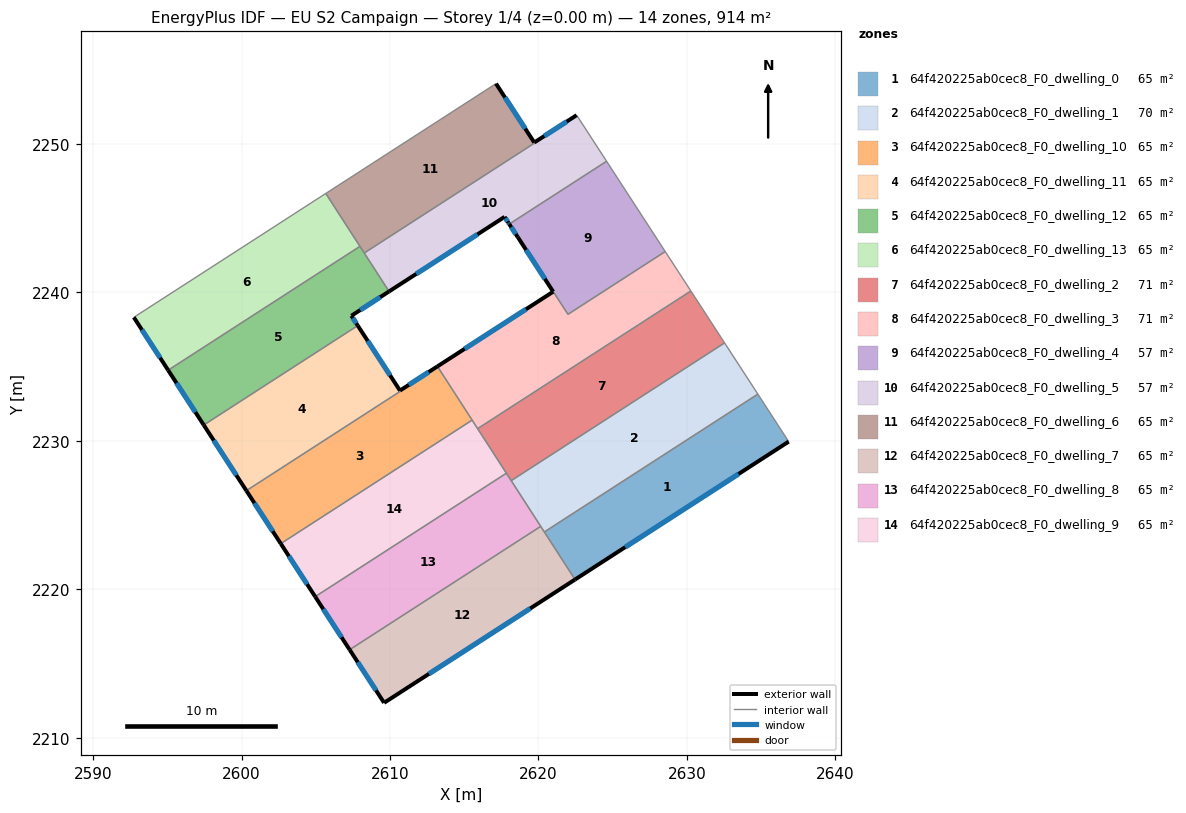
=== STOREY PLAN SPEC (per zone: floor XY polygon, exterior-wall plan segments, windows/doors) ===
zone 1: 64f420225ab0cec8_F0_dwelling_0  (65.3 m²)
  floor: (2634.78, 2233.15) (2636.86, 2229.95) (2622.46, 2220.66) (2620.40, 2223.86)
  exterior wall: (2622.46, 2220.66) – (2636.86, 2229.95)  [17.1 m]
    window: (2625.84, 2222.84) – (2633.48, 2227.77)  [14.5 m²]
  interior walls: 3
zone 2: 64f420225ab0cec8_F0_dwelling_1  (70.5 m²)
  floor: (2632.54, 2236.60) (2634.78, 2233.15) (2620.40, 2223.86) (2618.16, 2227.32)
  interior walls: 5
zone 3: 64f420225ab0cec8_F0_dwelling_10  (65.5 m²)
  floor: (2613.22, 2234.97) (2615.53, 2231.40) (2602.64, 2223.08) (2600.32, 2226.64) (2610.70, 2233.34) (2610.67, 2233.39) (2613.19, 2235.02)
  exterior wall: (2600.32, 2226.64) – (2602.64, 2223.08)  [4.3 m]
    window: (2600.87, 2225.81) – (2602.09, 2223.91)  [3.6 m²]
  exterior wall: (2613.19, 2235.02) – (2610.67, 2233.39)  [3.0 m]
    window: (2612.60, 2234.63) – (2611.26, 2233.77)  [2.5 m²]
  interior walls: 5
zone 4: 64f420225ab0cec8_F0_dwelling_11  (65.1 m²)
  floor: (2607.83, 2237.77) (2610.67, 2233.39) (2610.69, 2233.34) (2600.32, 2226.64) (2597.45, 2231.07)
  exterior wall: (2610.67, 2233.39) – (2607.83, 2237.77)  [5.2 m]
    window: (2610.00, 2234.42) – (2608.49, 2236.74)  [4.4 m²]
  exterior wall: (2597.45, 2231.07) – (2600.32, 2226.64)  [5.3 m]
    window: (2598.12, 2230.03) – (2599.65, 2227.68)  [4.5 m²]
  interior walls: 3
zone 5: 64f420225ab0cec8_F0_dwelling_12  (65.3 m²)
  floor: (2607.97, 2243.10) (2609.93, 2240.07) (2607.40, 2238.43) (2607.83, 2237.77) (2597.45, 2231.07) (2595.05, 2234.76)
  exterior wall: (2607.40, 2238.43) – (2609.93, 2240.07)  [3.0 m]
    window: (2607.99, 2238.81) – (2609.34, 2239.68)  [2.6 m²]
  exterior wall: (2607.83, 2237.77) – (2607.40, 2238.43)  [0.8 m]
    window: (2607.72, 2237.92) – (2607.50, 2238.27)  [0.7 m²]
  exterior wall: (2595.05, 2234.76) – (2597.45, 2231.07)  [4.4 m]
    window: (2595.61, 2233.89) – (2596.89, 2231.94)  [3.7 m²]
  interior walls: 4
zone 6: 64f420225ab0cec8_F0_dwelling_13  (65.3 m²)
  floor: (2605.67, 2246.67) (2607.97, 2243.10) (2595.05, 2234.76) (2592.74, 2238.32)
  exterior wall: (2592.74, 2238.32) – (2595.05, 2234.76)  [4.2 m]
    window: (2593.28, 2237.49) – (2594.51, 2235.60)  [3.6 m²]
  interior walls: 3
zone 7: 64f420225ab0cec8_F0_dwelling_2  (71.3 m²)
  floor: (2630.27, 2240.10) (2632.54, 2236.60) (2618.16, 2227.32) (2615.90, 2230.82)
  interior walls: 5
zone 8: 64f420225ab0cec8_F0_dwelling_3  (71.1 m²)
  floor: (2628.54, 2242.75) (2630.27, 2240.10) (2615.90, 2230.82) (2613.19, 2235.02) (2620.99, 2240.05) (2618.61, 2243.73) (2621.99, 2238.53)
  exterior wall: (2620.99, 2240.05) – (2613.19, 2235.02)  [9.3 m]
    window: (2619.16, 2238.87) – (2615.02, 2236.20)  [7.8 m²]
  exterior wall: (2618.61, 2243.73) – (2620.99, 2240.05)  [4.4 m]
    window: (2619.17, 2242.86) – (2620.43, 2240.91)  [3.7 m²]
  interior walls: 7
zone 9: 64f420225ab0cec8_F0_dwelling_4  (56.6 m²)
  floor: (2624.59, 2248.84) (2628.54, 2242.75) (2621.99, 2238.53) (2618.03, 2244.60)
  exterior wall: (2618.03, 2244.60) – (2618.60, 2243.72)  [1.1 m]
    window: (2618.17, 2244.40) – (2618.47, 2243.93)  [0.9 m²]
  interior walls: 4
zone 10: 64f420225ab0cec8_F0_dwelling_5  (57.3 m²)
  floor: (2622.59, 2251.91) (2624.53, 2248.92) (2624.59, 2248.84) (2618.03, 2244.60) (2617.98, 2244.69) (2617.72, 2245.09) (2609.93, 2240.07) (2608.26, 2242.66) (2619.74, 2250.07) (2619.72, 2250.10) (2622.57, 2251.94)
  exterior wall: (2617.72, 2245.09) – (2617.98, 2244.69)  [0.5 m]
    window: (2617.78, 2245.00) – (2617.92, 2244.78)  [0.4 m²]
  exterior wall: (2609.93, 2240.07) – (2617.72, 2245.09)  [9.3 m]
    window: (2611.76, 2241.25) – (2615.89, 2243.91)  [7.8 m²]
  exterior wall: (2622.57, 2251.94) – (2619.72, 2250.10)  [3.4 m]
    window: (2621.90, 2251.51) – (2620.39, 2250.53)  [2.9 m²]
  exterior wall: (2617.98, 2244.69) – (2618.03, 2244.60)  [0.1 m]
    window: (2617.99, 2244.67) – (2618.02, 2244.62)  [0.1 m²]
  interior walls: 7
zone 11: 64f420225ab0cec8_F0_dwelling_6  (65.2 m²)
  floor: (2617.14, 2254.07) (2619.71, 2250.10) (2619.74, 2250.07) (2608.26, 2242.66) (2605.67, 2246.67)
  exterior wall: (2619.71, 2250.10) – (2617.14, 2254.07)  [4.7 m]
    window: (2619.11, 2251.03) – (2617.74, 2253.14)  [4.0 m²]
  interior walls: 5
zone 12: 64f420225ab0cec8_F0_dwelling_7  (65.3 m²)
  floor: (2620.15, 2224.24) (2622.46, 2220.66) (2609.60, 2212.35) (2607.28, 2215.93)
  exterior wall: (2609.60, 2212.35) – (2622.46, 2220.66)  [15.3 m]
    window: (2612.62, 2214.30) – (2619.44, 2218.71)  [12.9 m²]
  exterior wall: (2607.28, 2215.93) – (2609.60, 2212.35)  [4.3 m]
    window: (2607.82, 2215.09) – (2609.05, 2213.19)  [3.6 m²]
  interior walls: 3
zone 13: 64f420225ab0cec8_F0_dwelling_8  (65.3 m²)
  floor: (2617.84, 2227.82) (2620.15, 2224.24) (2607.28, 2215.93) (2604.96, 2219.50)
  exterior wall: (2604.96, 2219.50) – (2607.28, 2215.93)  [4.3 m]
    window: (2605.50, 2218.66) – (2606.73, 2216.77)  [3.6 m²]
  interior walls: 4
zone 14: 64f420225ab0cec8_F0_dwelling_9  (65.3 m²)
  floor: (2615.53, 2231.40) (2617.84, 2227.82) (2604.96, 2219.50) (2602.64, 2223.08)
  exterior wall: (2602.64, 2223.08) – (2604.96, 2219.50)  [4.3 m]
    window: (2603.18, 2222.24) – (2604.41, 2220.34)  [3.6 m²]
  interior walls: 4

=== DERIVED (storey summary) ===
Building: EU S2 Campaign
Storey: 1 of 4  (floor level z = 0.00 m)
Storey gross floor area: 914.5 m²
Zones on this storey: 14
  - 64f420225ab0cec8_F0_dwelling_0: floor 65.3 m²; exterior wall 17.1 m (51.4 m²); 1 window(s) 14.5 m²; WWR 28.1%
  - 64f420225ab0cec8_F0_dwelling_1: floor 70.5 m²
  - 64f420225ab0cec8_F0_dwelling_10: floor 65.5 m²; exterior wall 7.3 m (21.8 m²); 2 window(s) 6.1 m²; WWR 28.1%
  - 64f420225ab0cec8_F0_dwelling_11: floor 65.1 m²; exterior wall 10.5 m (31.5 m²); 2 window(s) 8.9 m²; WWR 28.1%
  - 64f420225ab0cec8_F0_dwelling_12: floor 65.3 m²; exterior wall 8.2 m (24.6 m²); 3 window(s) 6.9 m²; WWR 28.1%
  - 64f420225ab0cec8_F0_dwelling_13: floor 65.3 m²; exterior wall 4.2 m (12.7 m²); 1 window(s) 3.6 m²; WWR 28.1%
  - 64f420225ab0cec8_F0_dwelling_2: floor 71.3 m²
  - 64f420225ab0cec8_F0_dwelling_3: floor 71.1 m²; exterior wall 13.7 m (41.0 m²); 2 window(s) 11.5 m²; WWR 28.1%
  - 64f420225ab0cec8_F0_dwelling_4: floor 56.6 m²; exterior wall 1.1 m (3.2 m²); 1 window(s) 0.9 m²; WWR 28.1%
  - 64f420225ab0cec8_F0_dwelling_5: floor 57.3 m²; exterior wall 13.2 m (39.7 m²); 4 window(s) 11.2 m²; WWR 28.1%
  - 64f420225ab0cec8_F0_dwelling_6: floor 65.2 m²; exterior wall 4.7 m (14.2 m²); 1 window(s) 4.0 m²; WWR 28.1%
  - 64f420225ab0cec8_F0_dwelling_7: floor 65.3 m²; exterior wall 19.6 m (58.7 m²); 2 window(s) 16.5 m²; WWR 28.1%
  - 64f420225ab0cec8_F0_dwelling_8: floor 65.3 m²; exterior wall 4.3 m (12.8 m²); 1 window(s) 3.6 m²; WWR 28.1%
  - 64f420225ab0cec8_F0_dwelling_9: floor 65.3 m²; exterior wall 4.3 m (12.8 m²); 1 window(s) 3.6 m²; WWR 28.1%
Zone adjacency (shared interzone walls):
  - 64f420225ab0cec8_F0_dwelling_0 ↔ 64f420225ab0cec8_F0_dwelling_1
  - 64f420225ab0cec8_F0_dwelling_0 ↔ 64f420225ab0cec8_F0_dwelling_7
  - 64f420225ab0cec8_F0_dwelling_1 ↔ 64f420225ab0cec8_F0_dwelling_2
  - 64f420225ab0cec8_F0_dwelling_1 ↔ 64f420225ab0cec8_F0_dwelling_7
  - 64f420225ab0cec8_F0_dwelling_1 ↔ 64f420225ab0cec8_F0_dwelling_8
  - 64f420225ab0cec8_F0_dwelling_10 ↔ 64f420225ab0cec8_F0_dwelling_11
  - 64f420225ab0cec8_F0_dwelling_10 ↔ 64f420225ab0cec8_F0_dwelling_3
  - 64f420225ab0cec8_F0_dwelling_10 ↔ 64f420225ab0cec8_F0_dwelling_9
  - 64f420225ab0cec8_F0_dwelling_11 ↔ 64f420225ab0cec8_F0_dwelling_12
  - 64f420225ab0cec8_F0_dwelling_12 ↔ 64f420225ab0cec8_F0_dwelling_13
  - 64f420225ab0cec8_F0_dwelling_12 ↔ 64f420225ab0cec8_F0_dwelling_5
  - 64f420225ab0cec8_F0_dwelling_12 ↔ 64f420225ab0cec8_F0_dwelling_6
  - 64f420225ab0cec8_F0_dwelling_13 ↔ 64f420225ab0cec8_F0_dwelling_6
  - 64f420225ab0cec8_F0_dwelling_2 ↔ 64f420225ab0cec8_F0_dwelling_3
  - 64f420225ab0cec8_F0_dwelling_2 ↔ 64f420225ab0cec8_F0_dwelling_8
  - 64f420225ab0cec8_F0_dwelling_2 ↔ 64f420225ab0cec8_F0_dwelling_9
  - 64f420225ab0cec8_F0_dwelling_3 ↔ 64f420225ab0cec8_F0_dwelling_4
  - 64f420225ab0cec8_F0_dwelling_3 ↔ 64f420225ab0cec8_F0_dwelling_9
  - 64f420225ab0cec8_F0_dwelling_4 ↔ 64f420225ab0cec8_F0_dwelling_5
  - 64f420225ab0cec8_F0_dwelling_5 ↔ 64f420225ab0cec8_F0_dwelling_6
  - 64f420225ab0cec8_F0_dwelling_7 ↔ 64f420225ab0cec8_F0_dwelling_8
  - 64f420225ab0cec8_F0_dwelling_8 ↔ 64f420225ab0cec8_F0_dwelling_9